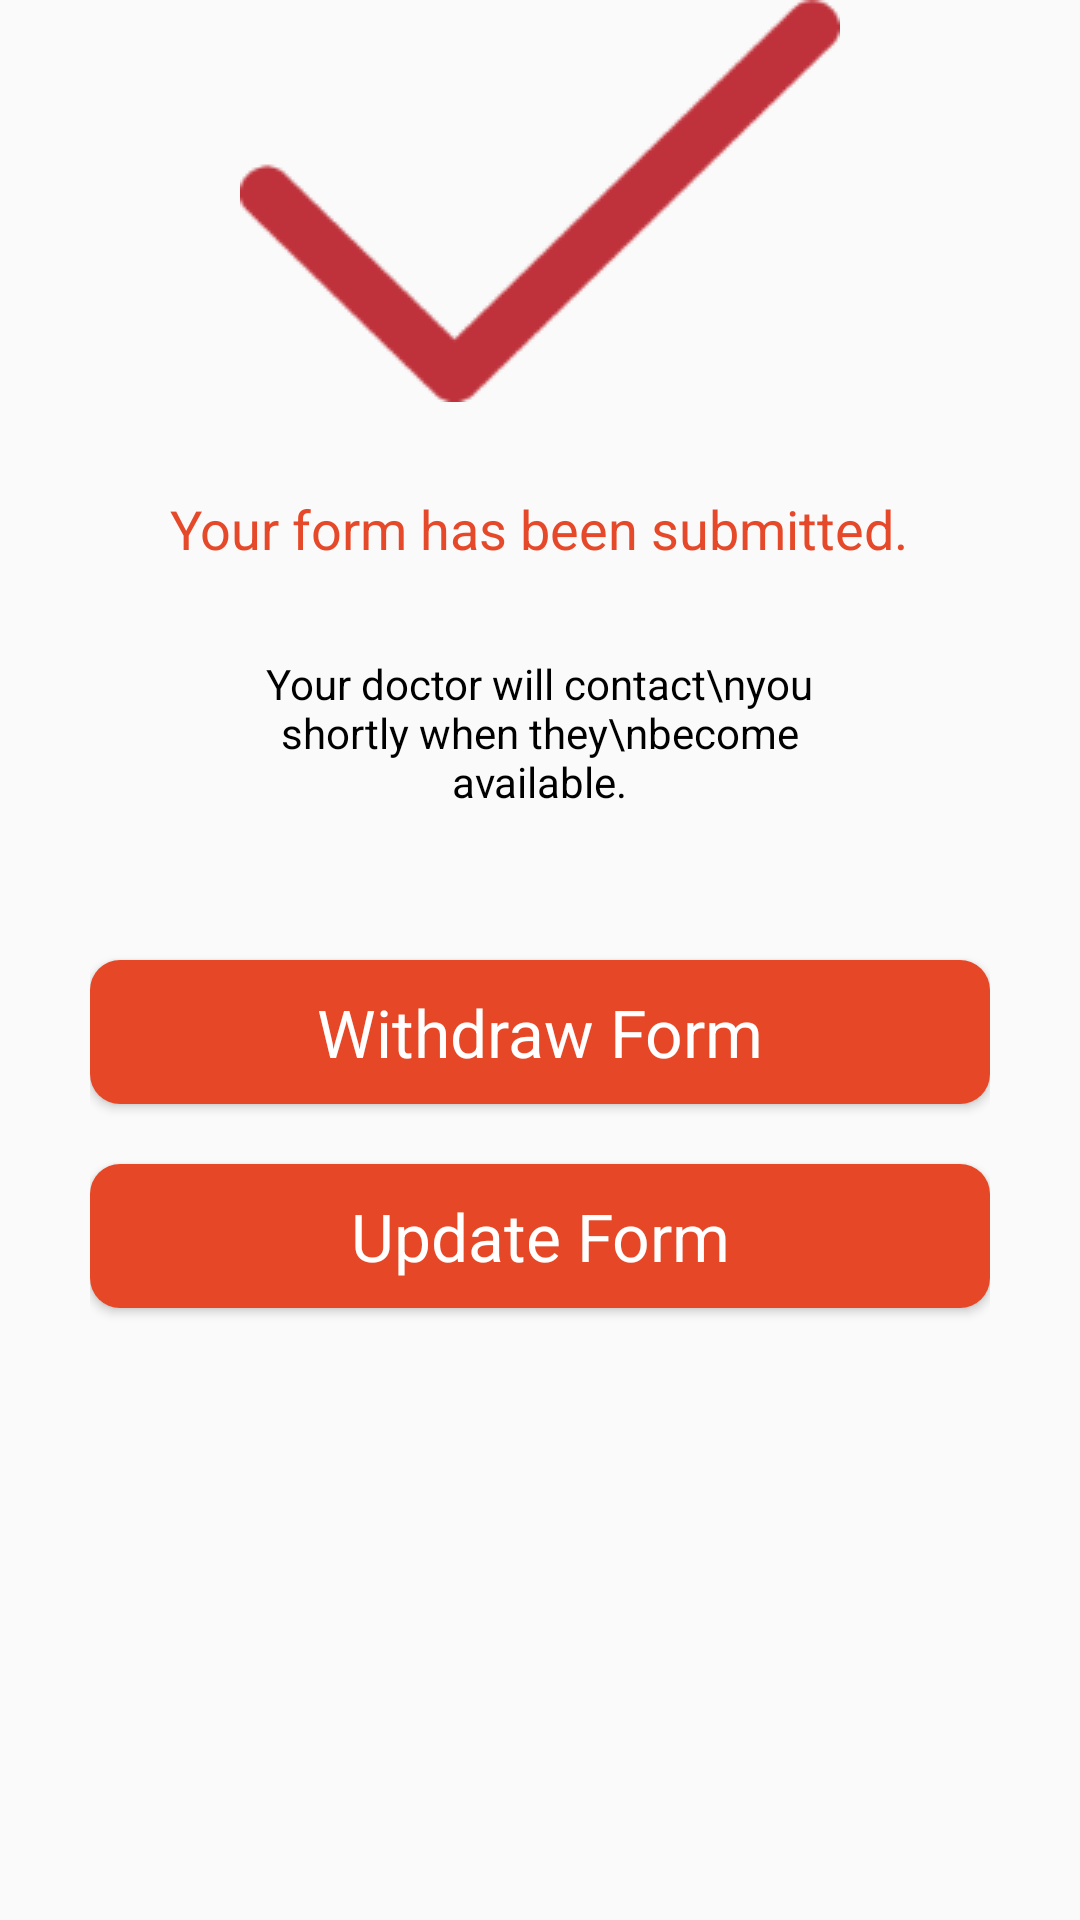

Reconstruct the res/layout file that produces this screen, plus the resources it refers to.
<!-- AndroidManifest.xml: application theme AppTheme -->
<!-- res/layout/activity_waitroom.xml -->
<android.support.v4.widget.DrawerLayout xmlns:android="http://schemas.android.com/apk/res/android"
xmlns:tools="http://schemas.android.com/tools"
android:id="@+id/drawer_layout3"
android:layout_width="match_parent"
android:layout_height="match_parent" >

<FrameLayout android:id="@+id/mainContent3"
    android:layout_width="match_parent"
    android:layout_height="match_parent" >

    <ScrollView
        android:layout_width="match_parent"
        android:layout_height="wrap_content"
        android:paddingBottom="@dimen/activity_vertical_margin"
        android:paddingLeft="30dp"
        android:paddingRight="30dp"
        android:paddingTop="@dimen/activity_vertical_margin"
        android:scrollbarStyle="outsideOverlay"
        tools:context="${relativePackage}.${activityClass}" >

        <LinearLayout xmlns:android="http://schemas.android.com/apk/res/android"
            android:layout_width="fill_parent"
            android:layout_height="match_parent"
            android:orientation="vertical" >

            <ImageView
                android:layout_width="wrap_content"
                android:layout_height="wrap_content"
                android:id="@+id/imageView3"
                android:layout_gravity="center_horizontal"
                android:src="@drawable/submitted_checkmark" />

            <TextView
                android:id="@+id/textView3"
                android:layout_width="wrap_content"
                android:layout_height="wrap_content"
                android:layout_marginTop="30dp"
                android:text="Your form has been submitted."
                android:textAppearance="?android:attr/textAppearanceMedium"
                android:layout_marginBottom="30dp"
                android:layout_gravity="center_horizontal"
                android:textColor="#ffe64929" />

            <TextView
                android:id="@+id/textView2"
                android:layout_width="197dp"
                android:layout_height="wrap_content"
                android:text="Your doctor will contact\nyou shortly when they\nbecome available."
                android:textAppearance="?android:attr/textAppearanceSmall"
                android:layout_gravity="center_horizontal"
                android:layout_marginBottom="30dp"
                android:inputType="textMultiLine"
                android:gravity="center"
                android:textColor="#ff000000" />

            <Button
                android:id="@+id/btnWithdraw"
                android:text="Withdraw Form"
                android:layout_width="fill_parent"
                android:layout_height="fill_parent"
                android:textAppearance="?android:textAppearanceLarge"
                android:textColor="#ffffffff"
                android:background="@drawable/rounded_button"
                android:layout_marginTop="20dp" />

            <Button
                android:id="@+id/btnUpdateForm"
                android:layout_width="fill_parent"
                android:layout_height="fill_parent"
                android:text="Update Form"
                android:textAppearance="?android:attr/textAppearanceLarge"
                android:textColor="#ffffffff"
                android:background="@drawable/rounded_button"
                android:layout_marginTop="20dp" />

            <TextView
                android:id="@+id/tv"
                android:layout_width="fill_parent"
                android:layout_height="wrap_content"
                android:text=""
                android:minHeight="70dp" />

        </LinearLayout>

    </ScrollView>

</FrameLayout>

<ListView android:id="@+id/drawerList3"
    android:layout_width="240dp"
    android:layout_height="match_parent"
    android:background="#4c4c4c"
    android:choiceMode="singleChoice"
    android:layout_gravity="left" />

</android.support.v4.widget.DrawerLayout>
<!-- resources referenced by this layout -->
<resources>
  <!-- drawable rounded_button (drawable) -->
  <?xml version="1.0" encoding="utf-8"?>
  <shape xmlns:android="http://schemas.android.com/apk/res/android"
      android:shape="rectangle" >
      <solid android:color="#ffe64827"/>
      <corners
          android:bottomRightRadius="10dp"
          android:bottomLeftRadius="10dp"
          android:topLeftRadius="10dp"
          android:topRightRadius="10dp"/>
  </shape>
  <!-- drawable submitted_checkmark: png bitmap (drawable, 3972 bytes) -->
  <style name="AppTheme" parent="Theme.AppCompat.Light.DarkActionBar">
          <item name="android:actionBarStyle">@style/MyActionBar</item>
  
          
          <item name="actionBarStyle">@style/MyActionBar</item>
      </style>
  <style name="MyActionBar" parent="@style/Widget.AppCompat.Light.ActionBar.Solid.Inverse">
          <item name="android:background">@color/red</item>
  
          
          <item name="background">@color/red</item>
      </style>
  <color name="red">#bf313a</color>
</resources>
